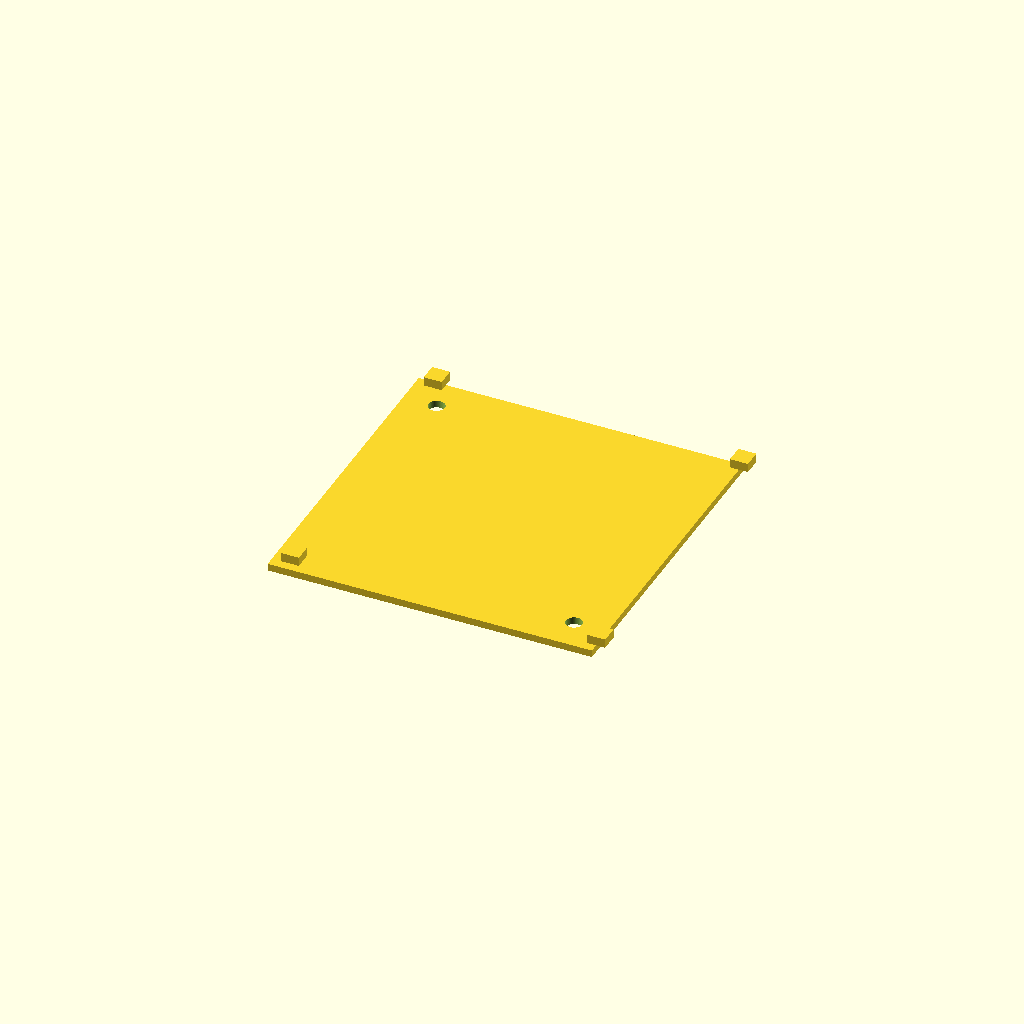
Cell 1 — every parameter at its default value.
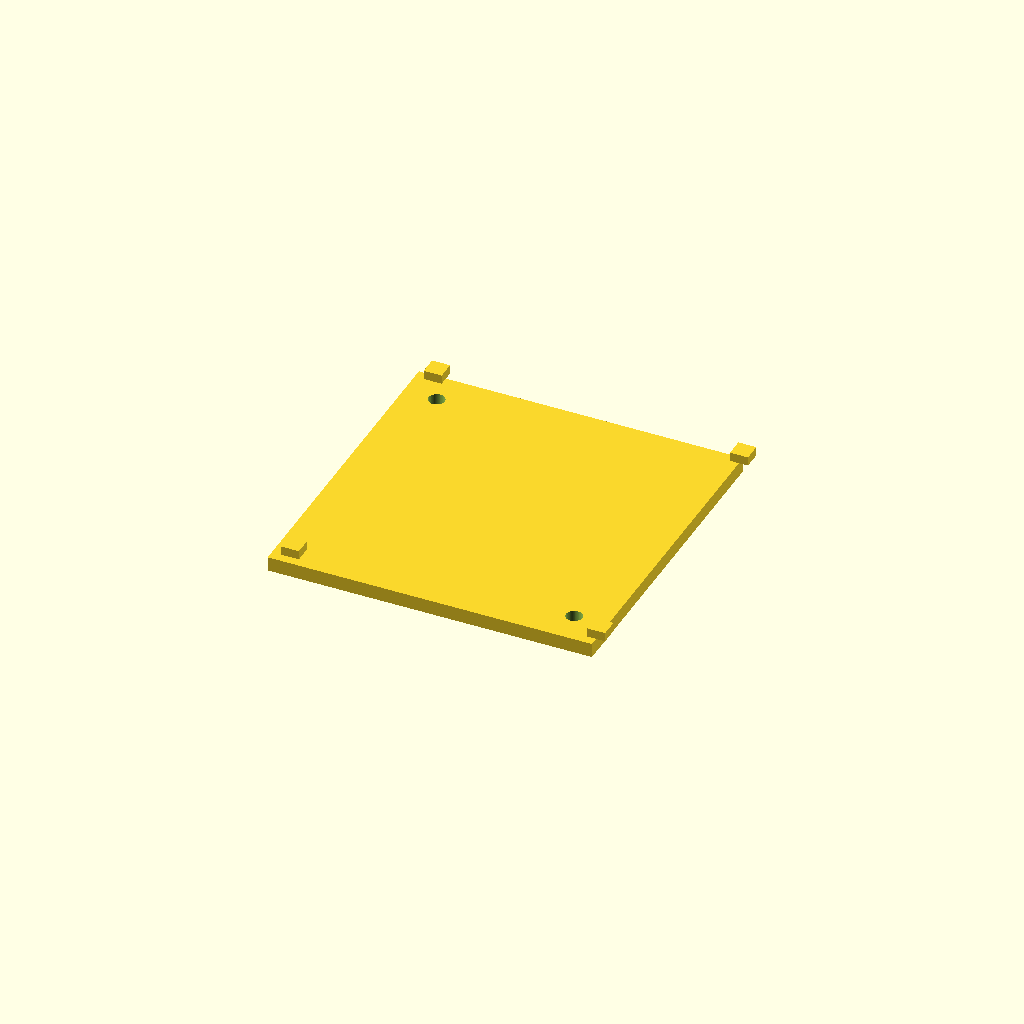
Cell 2: plate_t = 4 (everything else at default).
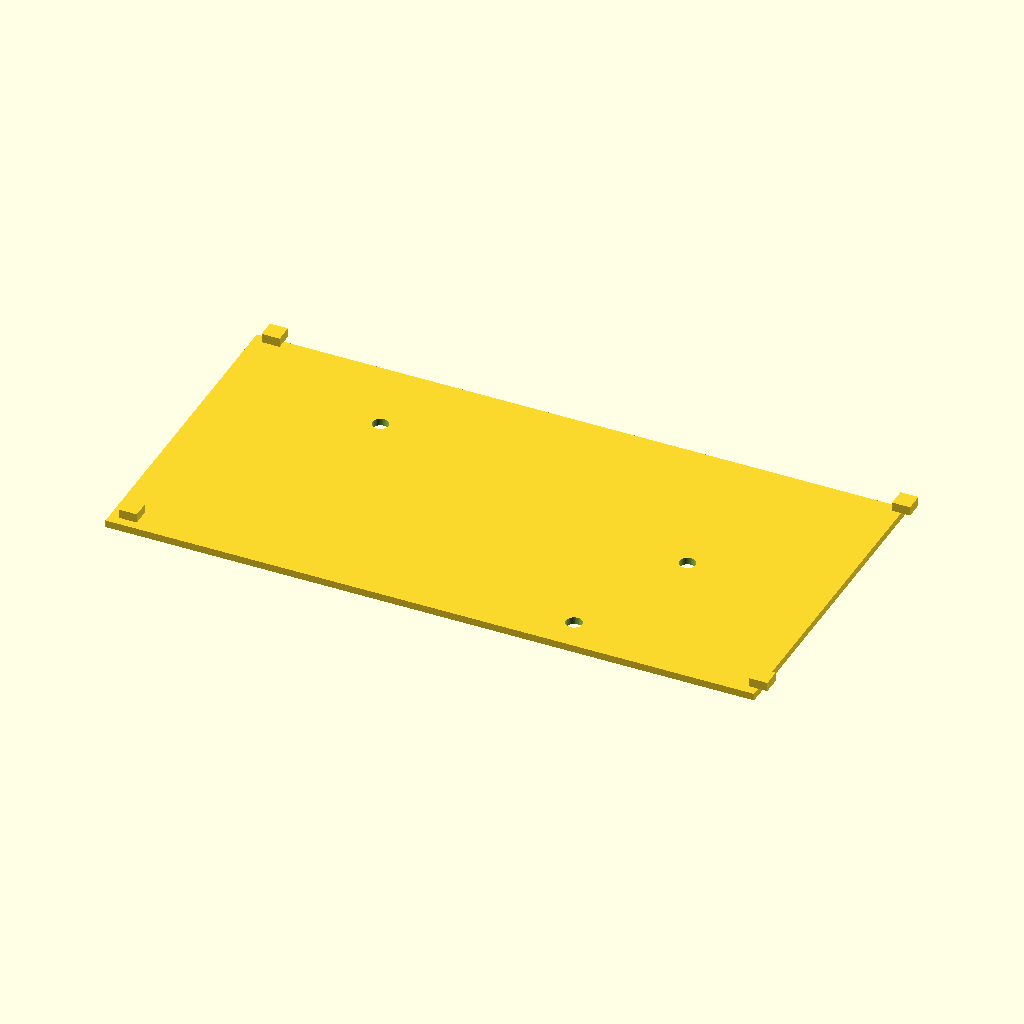
Cell 3: the same model with outer_x = 180.
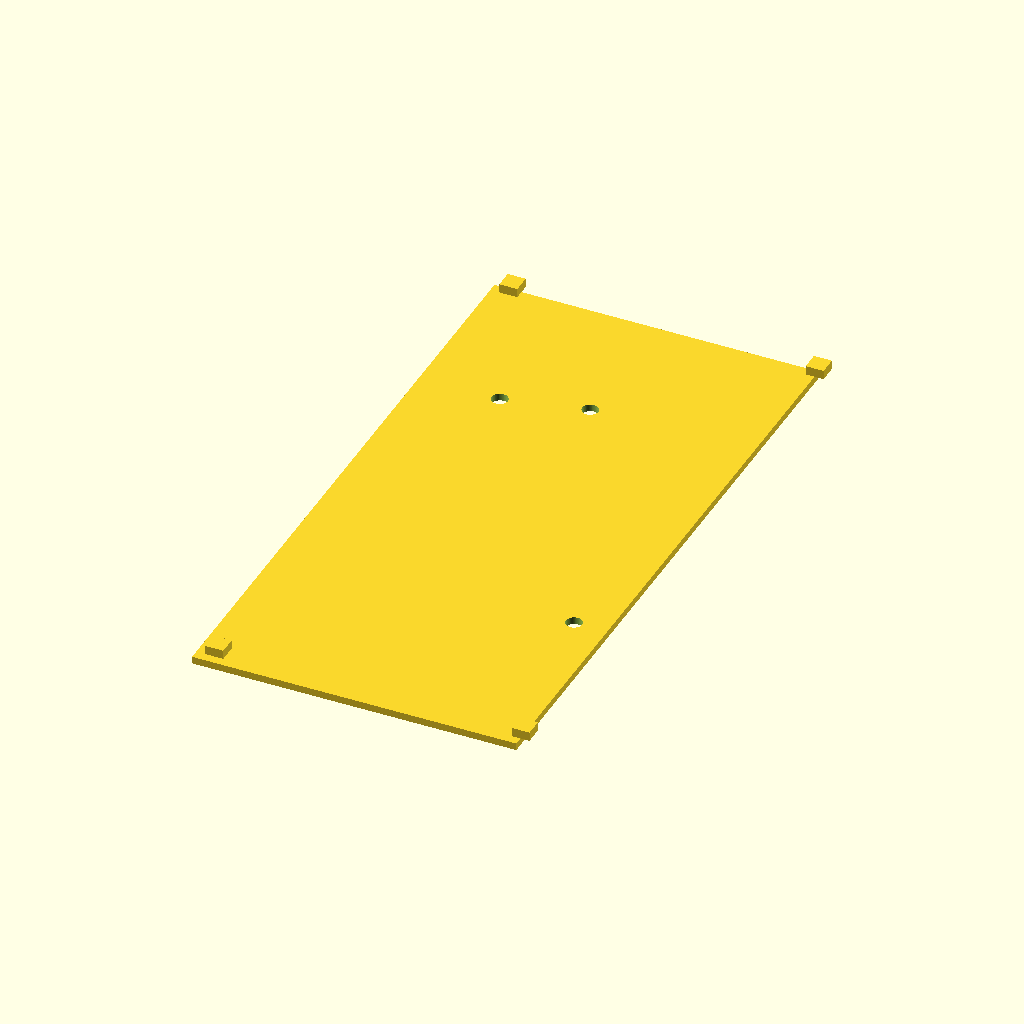
Cell 4: the same model with outer_y = 180.
One fixed orthographic camera (rotation 55°, 0°, 25°; colour scheme Cornfield) for every cell.
The OpenSCAD source (bench/results/gpu-v11s1-h1-g12/code/scadcoder-v11s1/stirrer_fan_housing_s1_a0.scad):
// DIY magnetic stirrer housing (print orientation: top plate down, box open upward)
// Units: mm

$fn = 64;

// ---- Dimensions ----
plate_t      = 2;     // top plate thickness (z = 0 to 2)
wall_t       = 2.5;   // wall thickness (z = 2 to 40)
box_h        = 40;    // overall height
outer_x      = 90;    // outer size in X
outer_y      = 90;    // outer size in Y
screw_d      = 4.5;   // M4 screw hole diameter
screw_pitch  = 71.5;  // square pattern diagonal between screw holes
notch_w      = 12;    // cable notch width
notch_depth  = 8;     // notch depth from open edge (z = 32 to 40)

// ---- Derived ----
inner_x = outer_x - 2 * wall_t;
inner_y = outer_y - 2 * wall_t;
notch_z0 = box_h - notch_depth;   // bottom of notch (z = 32)

// ---- Model ----
difference() {
    union() {
        // Top plate (lies on the bed)
        translate([-outer_x / 2, -outer_y / 2, 0])
            cube([outer_x, outer_y, plate_t]);

        // Four walls rising from the plate
        for (sx = [-1, 1], sy = [-1, 1])
            translate([sx * (outer_x / 2 - wall_t), sy * (outer_y / 2 - wall_t), plate_t])
                cube([2 * wall_t, 2 * wall_t, wall_t]);  // z = 2 to 40
    }

    // Screw holes through the top plate on a 71.5 mm square pattern
    for (i = [0 : 3]) {
        a = atan2([0, outer_x, outer_y, -outer_x][i], [outer_y, 0, -outer_x, outer_x][i]);
        translate([cos(a) * screw_pitch / sqrt(2), sin(a) * screw_pitch / sqrt(2), -1])
            cylinder(d = screw_d, h = plate_t + 2);
    }

    // Cable notch in one wall: 12 mm wide, centred along the wall
    translate([-inner_x / 2 + notch_w / 2, -inner_y / 2 + notch_w / 2, notch_z0])
        cube([notch_w, inner_y - notch_w + 1, notch_depth]);
}
Parameter table extracted from the source (name, type, default, range or options):
plate_t: number, default 2
wall_t: number, default 2.5
box_h: number, default 40
outer_x: number, default 90
outer_y: number, default 90
screw_d: number, default 4.5
screw_pitch: number, default 71.5
notch_w: number, default 12
notch_depth: number, default 8
